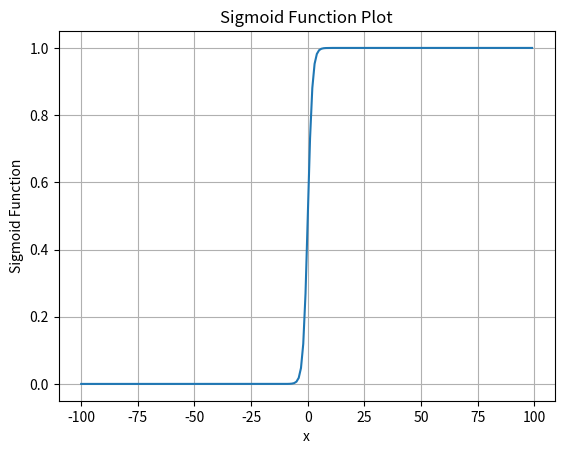

Write Python code to recreate this figure.
import math as mt
arr = []
lbl = []
for i in range (-100,100):
    fun = 1 / (1 + mt.exp(-i))
    arr.append(fun)
    lbl.append(i)
    print ( fun)

import matplotlib.pyplot as plt
plt.plot(lbl, arr)
plt.title('Sigmoid Function Plot')
plt.xlabel('x')
plt.ylabel('Sigmoid Function')
plt.grid()
plt.show()
